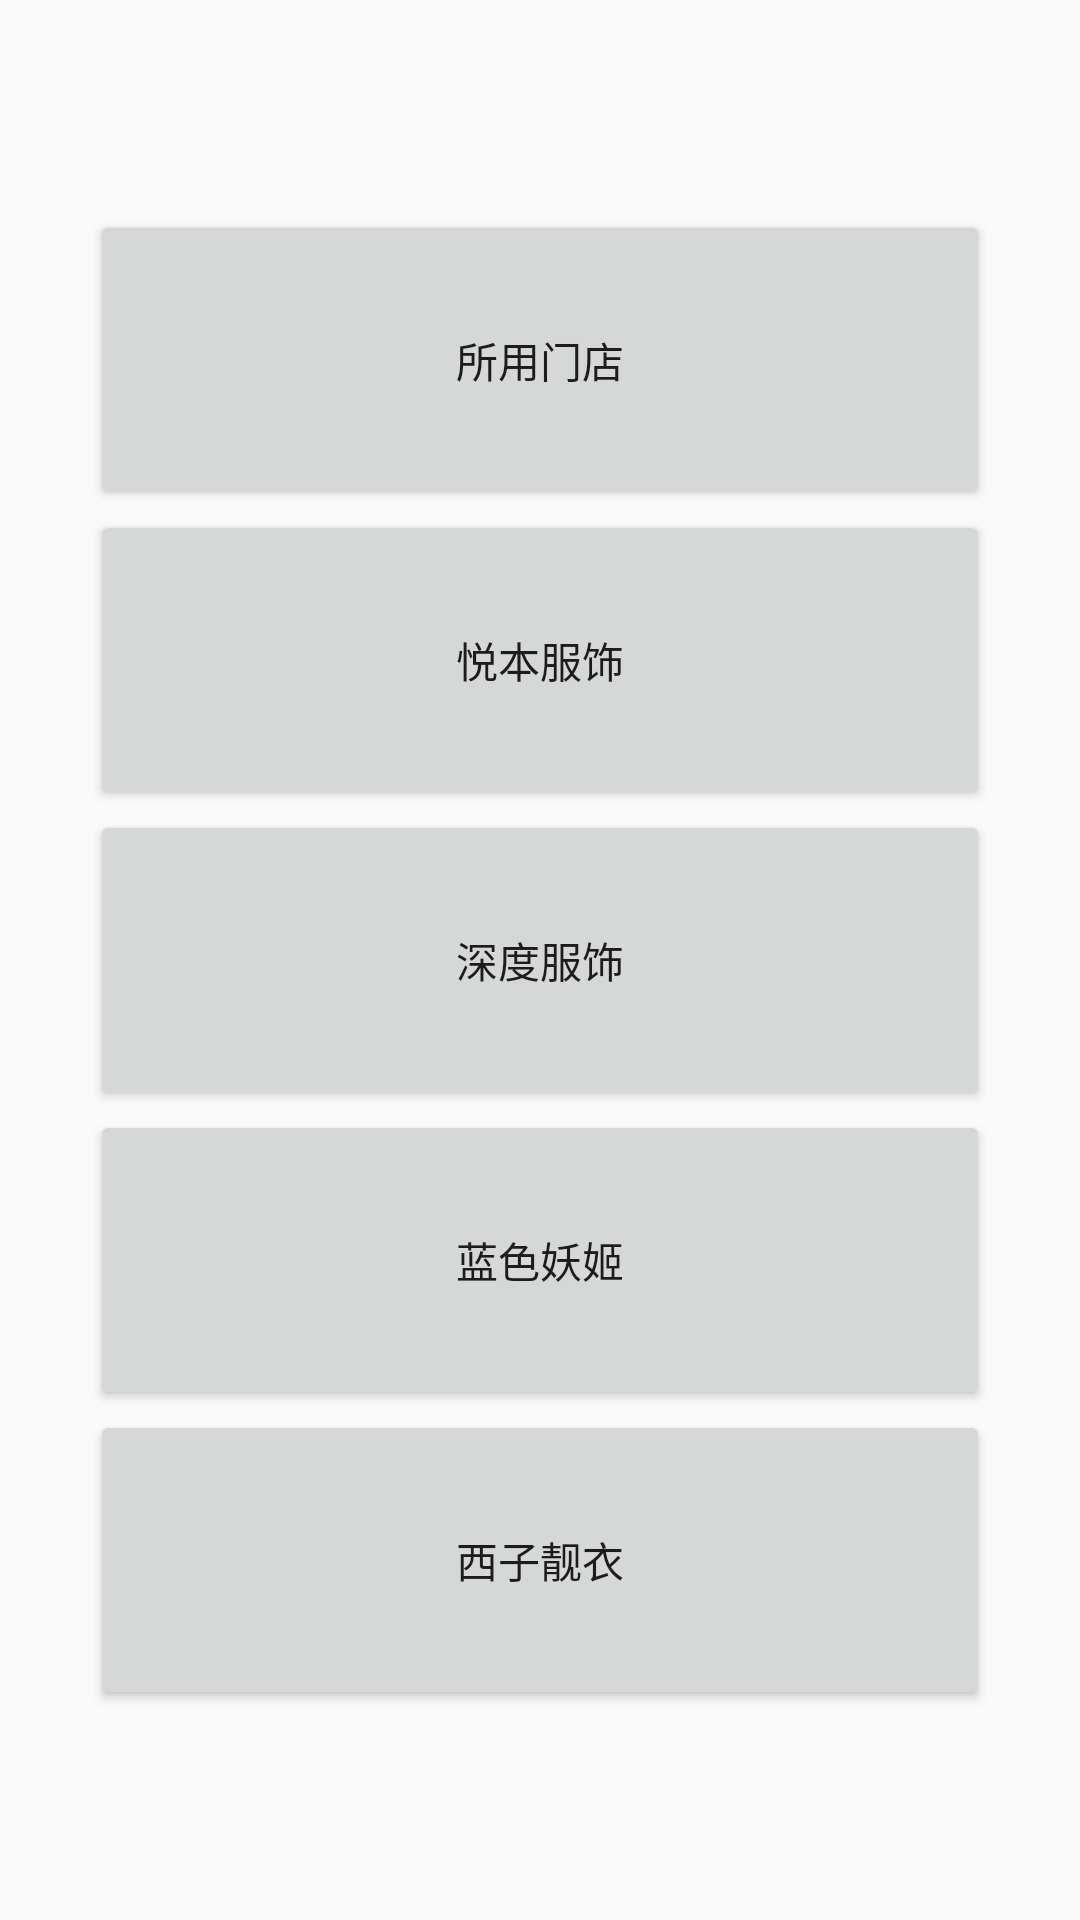

Produce the Android XML layout that renders to this screen, including the resource entries it uses.
<!-- AndroidManifest.xml: application theme AppTheme -->
<!-- res/layout/two.xml -->
<?xml version="1.0" encoding="utf-8"?>
<LinearLayout xmlns:android="http://schemas.android.com/apk/res/android"
    android:layout_width="match_parent"
    android:layout_height="match_parent"
    android:gravity="center"
    android:orientation="vertical">

    <Button
        android:id="@+id/two"
        android:layout_width="300dp"
        android:layout_height="100dp"
        android:layout_gravity="center"
        android:text="所用门店"
        />

    <Button
        android:id="@+id/two1"
        android:layout_width="300dp"
        android:layout_height="100dp"
        android:layout_gravity="center"
        android:text="悦本服饰"
        />
    <Button
        android:id="@+id/two2"
        android:layout_width="300dp"
        android:layout_height="100dp"
        android:layout_gravity="center"
        android:text="深度服饰"
        />
    <Button
        android:id="@+id/two3"
        android:layout_width="300dp"
        android:layout_height="100dp"
        android:layout_gravity="center"
        android:text="蓝色妖姬"
        />

    <Button
        android:id="@+id/two4"
        android:layout_width="300dp"
        android:layout_height="100dp"
        android:layout_gravity="center"
        android:text="西子靓衣"
        />

</LinearLayout>
<!-- resources referenced by this layout -->
<resources>
  <style name="AppTheme" parent="Theme.AppCompat.Light.DarkActionBar">
          
          <item name="colorPrimary">@color/colorPrimary</item>
          <item name="colorPrimaryDark">@color/colorPrimaryDark</item>
          <item name="colorAccent">@color/colorAccent</item>
          <item name="android:windowIsTranslucent">true</item>
          <item name="windowNoTitle">true</item>
      </style>
  <!-- not gathered from this repository: default colours our renderer supplied (Android Studio template values) -->
  <color name="colorPrimary">#FF6200EE</color>
  <color name="colorPrimaryDark">#FF3700B3</color>
  <color name="colorAccent">#FF03DAC5</color>
</resources>
